Photos from the image-classification dataset "FOD" in the GitHub repository pardhu-inst/FOD_Dataset. Its 3 classes are: concrete, metal, plastic.

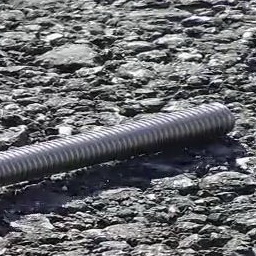
Label: metal

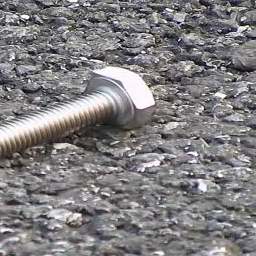
Label: metal

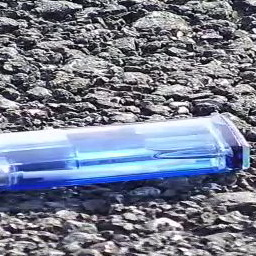
Label: plastic

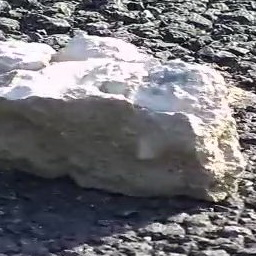
Label: concrete

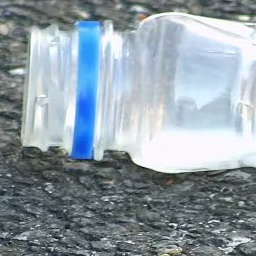
Label: plastic

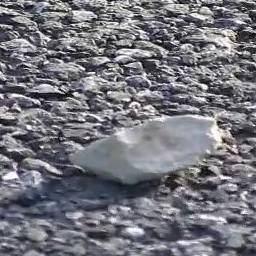
Label: concrete
